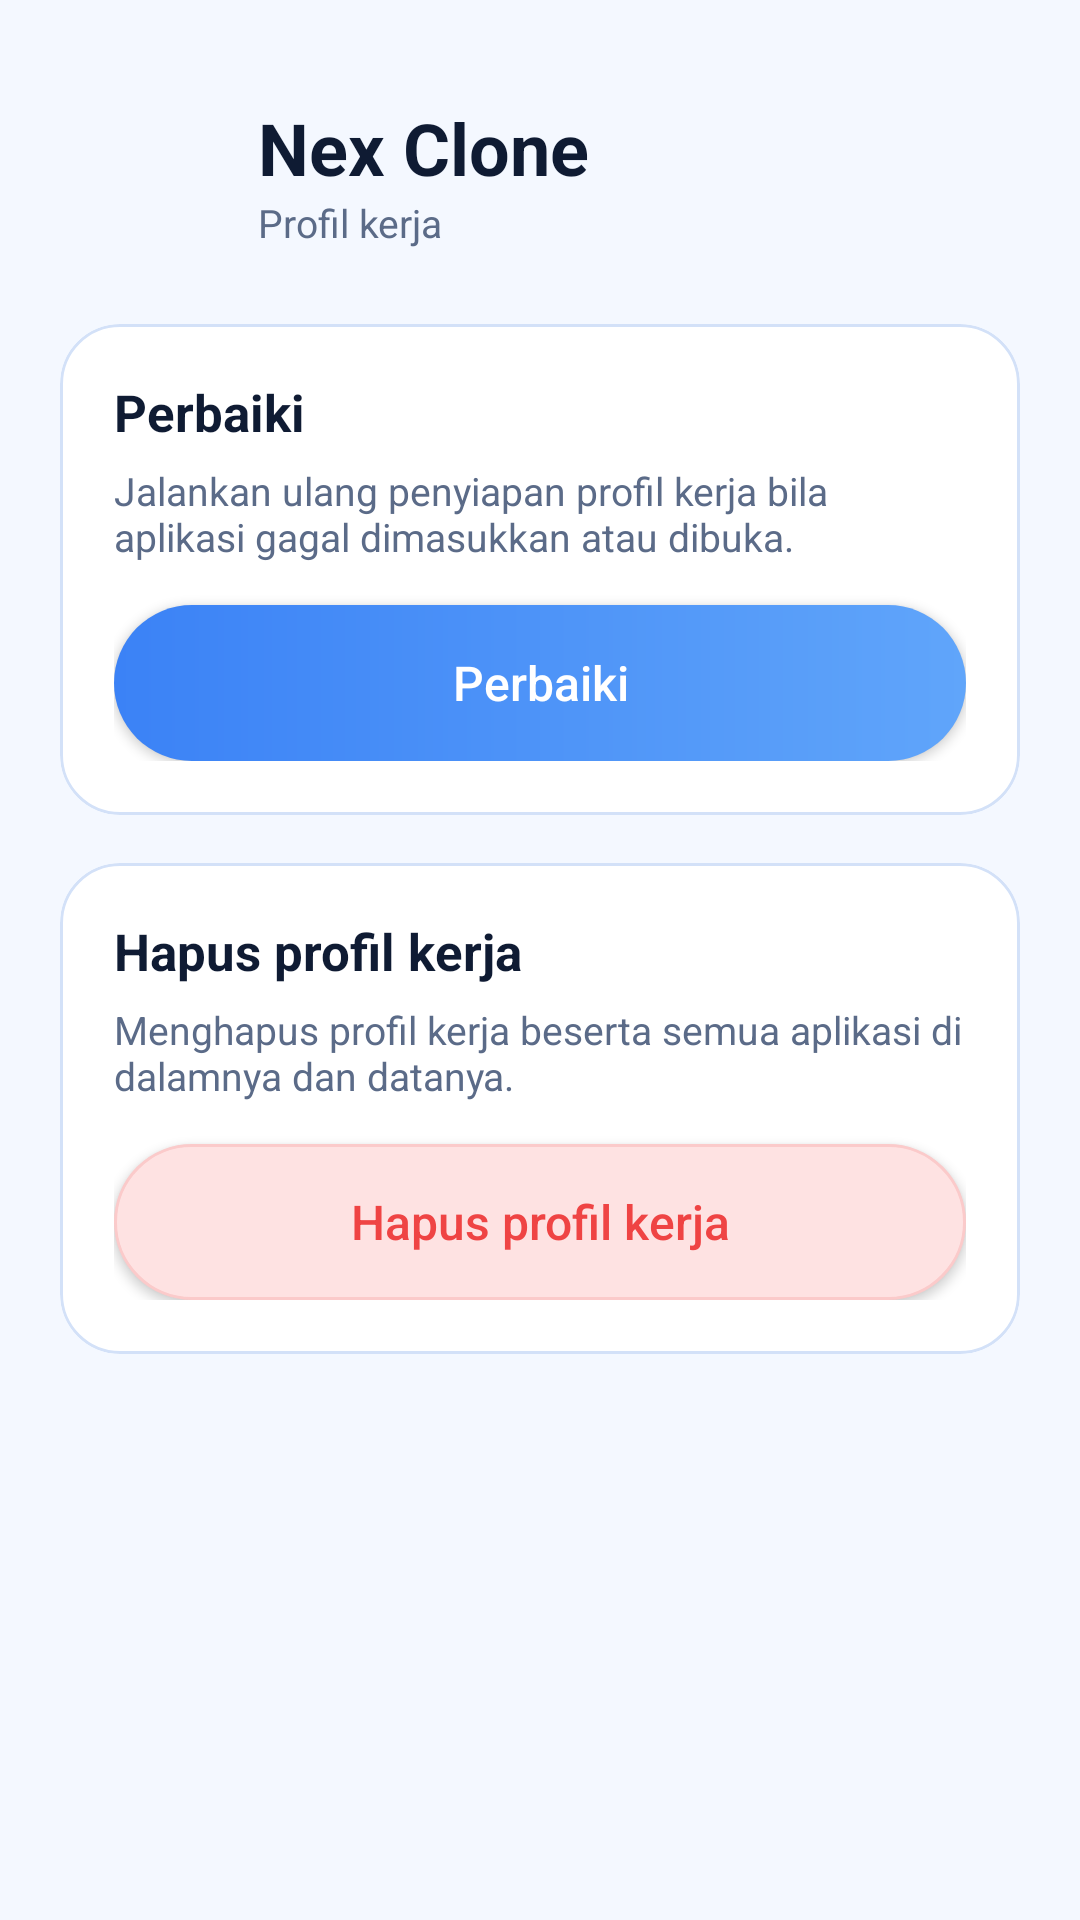

Android layout source for this screen:
<!-- AndroidManifest.xml: application theme Theme.NexClone -->
<!-- res/layout/activity_profile_home.xml -->
<?xml version="1.0" encoding="utf-8"?>
<ScrollView xmlns:android="http://schemas.android.com/apk/res/android"
    xmlns:app="http://schemas.android.com/apk/res-auto"
    android:id="@+id/root"
    android:layout_width="match_parent"
    android:layout_height="match_parent"
    android:background="@color/bg_soft"
    android:fillViewport="true">

    <LinearLayout
        android:layout_width="match_parent"
        android:layout_height="wrap_content"
        android:orientation="vertical"
        android:padding="20dp">

        <LinearLayout
            android:layout_width="match_parent"
            android:layout_height="wrap_content"
            android:layout_marginTop="12dp"
            android:gravity="center_vertical"
            android:orientation="horizontal">

            <ImageView
                android:layout_width="52dp"
                android:layout_height="52dp"
                android:background="@drawable/bg_icon_tile"
                android:contentDescription="@null"
                android:padding="12dp"
                android:src="@drawable/ic_work"
                app:tint="@color/primary" />

            <LinearLayout
                android:layout_width="0dp"
                android:layout_height="wrap_content"
                android:layout_marginStart="14dp"
                android:layout_weight="1"
                android:orientation="vertical">

                <TextView
                    android:layout_width="wrap_content"
                    android:layout_height="wrap_content"
                    android:text="@string/app_name"
                    android:textColor="@color/on_surface"
                    android:textSize="24sp"
                    android:textStyle="bold" />

                <TextView
                    android:layout_width="wrap_content"
                    android:layout_height="wrap_content"
                    android:text="@string/ph_subtitle"
                    android:textColor="@color/on_surface_variant"
                    android:textSize="13sp" />
            </LinearLayout>
        </LinearLayout>

        <com.google.android.material.card.MaterialCardView
            android:layout_width="match_parent"
            android:layout_height="wrap_content"
            android:layout_marginTop="24dp"
            app:cardBackgroundColor="@color/surface"
            app:cardCornerRadius="20dp"
            app:cardElevation="0dp"
            app:strokeColor="@color/outline"
            app:strokeWidth="1dp">

            <LinearLayout
                android:layout_width="match_parent"
                android:layout_height="wrap_content"
                android:orientation="vertical"
                android:padding="18dp">

                <TextView
                    android:layout_width="wrap_content"
                    android:layout_height="wrap_content"
                    android:text="@string/ph_repair"
                    android:textColor="@color/on_surface"
                    android:textSize="17sp"
                    android:textStyle="bold" />

                <TextView
                    android:layout_width="wrap_content"
                    android:layout_height="wrap_content"
                    android:layout_marginTop="6dp"
                    android:text="@string/ph_repair_desc"
                    android:textColor="@color/on_surface_variant"
                    android:textSize="13sp" />

                <Button
                    android:id="@+id/btnRepair"
                    android:layout_width="match_parent"
                    android:layout_height="52dp"
                    android:layout_marginTop="14dp"
                    android:background="@drawable/bg_gradient_button"
                    android:text="@string/ph_repair"
                    android:textAllCaps="false"
                    android:textColor="@color/on_primary"
                    android:textSize="16sp" />
            </LinearLayout>
        </com.google.android.material.card.MaterialCardView>

        <com.google.android.material.card.MaterialCardView
            android:layout_width="match_parent"
            android:layout_height="wrap_content"
            android:layout_marginTop="16dp"
            app:cardBackgroundColor="@color/surface"
            app:cardCornerRadius="20dp"
            app:cardElevation="0dp"
            app:strokeColor="@color/outline"
            app:strokeWidth="1dp">

            <LinearLayout
                android:layout_width="match_parent"
                android:layout_height="wrap_content"
                android:orientation="vertical"
                android:padding="18dp">

                <TextView
                    android:layout_width="wrap_content"
                    android:layout_height="wrap_content"
                    android:text="@string/ph_delete"
                    android:textColor="@color/on_surface"
                    android:textSize="17sp"
                    android:textStyle="bold" />

                <TextView
                    android:layout_width="wrap_content"
                    android:layout_height="wrap_content"
                    android:layout_marginTop="6dp"
                    android:text="@string/ph_delete_desc"
                    android:textColor="@color/on_surface_variant"
                    android:textSize="13sp" />

                <Button
                    android:id="@+id/btnDelete"
                    android:layout_width="match_parent"
                    android:layout_height="52dp"
                    android:layout_marginTop="14dp"
                    android:background="@drawable/bg_button_danger"
                    android:text="@string/ph_delete"
                    android:textAllCaps="false"
                    android:textColor="@color/danger"
                    android:textSize="16sp" />
            </LinearLayout>
        </com.google.android.material.card.MaterialCardView>
    </LinearLayout>
</ScrollView>
<!-- resources referenced by this layout -->
<resources>
  <color name="bg_soft">#F4F8FF</color>
  <color name="danger">#EF4444</color>
  <color name="on_primary">#FFFFFF</color>
  <color name="on_surface">#0F1B33</color>
  <color name="on_surface_variant">#5B6B88</color>
  <color name="outline">#D3E1F8</color>
  <color name="primary">#3B82F6</color>
  <color name="surface">#FFFFFF</color>
  <!-- drawable bg_button_danger (drawable) -->
  <?xml version="1.0" encoding="utf-8"?>
  <shape xmlns:android="http://schemas.android.com/apk/res/android" android:shape="rectangle">
      <solid android:color="@color/danger_soft" />
      <stroke android:width="1dp" android:color="#FBCACA" />
      <corners android:radius="28dp" />
  </shape>
  <!-- drawable bg_gradient_button (drawable) -->
  <?xml version="1.0" encoding="utf-8"?>
  <shape xmlns:android="http://schemas.android.com/apk/res/android" android:shape="rectangle">
      <gradient
          android:angle="0"
          android:endColor="#60A5FA"
          android:startColor="#3B82F6" />
      <corners android:radius="28dp" />
  </shape>
  <string name="app_name">Nex Clone</string>
  <string name="ph_delete">Hapus profil kerja</string>
  <string name="ph_delete_desc">Menghapus profil kerja beserta semua aplikasi di dalamnya dan datanya.</string>
  <string name="ph_repair">Perbaiki</string>
  <string name="ph_repair_desc">Jalankan ulang penyiapan profil kerja bila aplikasi gagal dimasukkan atau dibuka.</string>
  <string name="ph_subtitle">Profil kerja</string>
  <style name="Theme.NexClone" parent="Theme.Material3.Light.NoActionBar">
          <item name="colorPrimary">@color/primary</item>
          <item name="colorOnPrimary">@color/on_primary</item>
          <item name="colorPrimaryContainer">@color/primary_container</item>
          <item name="colorOnPrimaryContainer">@color/on_primary_container</item>
          <item name="colorSecondary">@color/secondary</item>
          <item name="colorOnSecondary">#FFFFFF</item>
          <item name="colorSecondaryContainer">@color/surface_high</item>
          <item name="colorOnSecondaryContainer">@color/on_surface</item>
          <item name="colorSurface">@color/surface</item>
          <item name="colorOnSurface">@color/on_surface</item>
          <item name="colorSurfaceVariant">@color/surface_high</item>
          <item name="colorOnSurfaceVariant">@color/on_surface_variant</item>
          <item name="colorSurfaceContainer">@color/surface</item>
          <item name="colorSurfaceContainerHigh">@color/surface</item>
          <item name="colorSurfaceContainerHighest">@color/surface_high</item>
          <item name="colorOutline">@color/outline</item>
          <item name="colorError">@color/danger</item>
          <item name="android:colorBackground">@color/bg</item>
          <item name="android:windowBackground">@color/bg</item>
          <item name="android:windowLightStatusBar">true</item>
          <item name="android:windowLightNavigationBar">true</item>
      </style>
  <color name="danger_soft">#FEE2E2</color>
  <color name="primary_container">#DCEAFF</color>
  <color name="on_primary_container">#0B3A82</color>
  <color name="secondary">#2563EB</color>
  <color name="surface_high">#E8F0FE</color>
  <color name="bg">#FFFFFF</color>
</resources>
